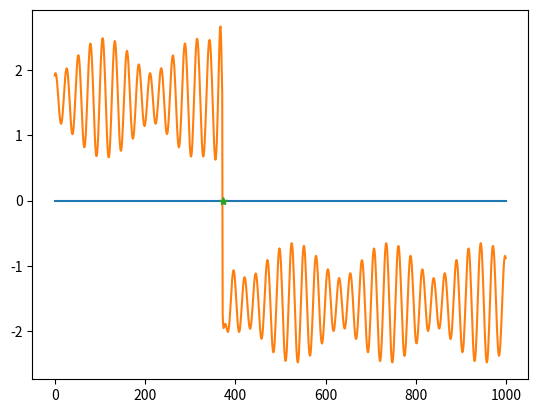

The matplotlib source for this figure:
import matplotlib.pyplot as plt
from math import *

def foo(t: float) -> float:
    return atan(-0.0012*t**3 + 0.4* t**2+ 0.616*t + 6120) + 0.65*sin(0.24*t + 1.23) - 0.27*cos(0.21*t - 0.17) - (sin(0.34*t + 0.16))/(1 + 0.03*(t - 370.5)**2)

x = range(0, 1000)
y = [foo(t) for t in x]
plt.plot(x, [0]*len(x))
plt.plot(x, y)

for t in x[1:]:
    if y[t] <= 0:
        if y[t - 1] > 0:
            plt.plot(t, 0, '*')
            print(t)
    elif y[t - 1] <= 0:
        plt.plot(t, 0, '*')
        print(t)


a = 0
b = len(x) - 1
while abs(a - b) > 1:
    c = a - (a-b)//2
    if y[a]*y[c] < 0:
        b = c
    else:
        a = c
print(b)
plt.show()
